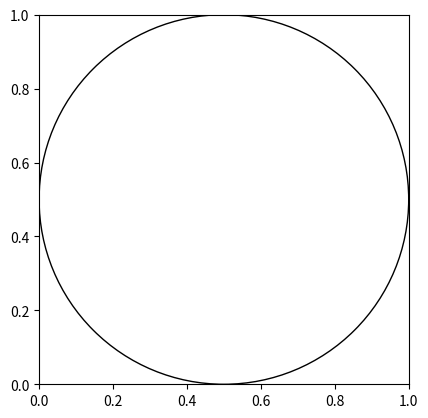

The matplotlib source for this figure: (Note: this script raises an exception after producing the figure.)
# import libraries
import numpy as np
import matplotlib.pyplot as plt 
import math

inc_c = 0 # points inside circle 
inc_s = 0 # points in square
n = 0

figure, axes = plt.subplots() # create graph foundation
draw_circle = plt.Circle((0.5, 0.5), 0.5, fill=False, zorder=10) # plot circle

axes.set_aspect(1) 
axes.add_artist(draw_circle) 

while(n<200): # only allow inputs above 200
    n = int(input("How many nodes would you like to input?\n[Please input a value of atleast 200]\n")) # ask user how many points to plot

cory = np.random.random_sample((n,)) # generate random x coordinate
corx = np.random.random_sample((n,)) # generate random y coordinate

for i in range(n): # for each point
    plt.plot(corx[i], cory[i], 'ro', alpha=0.1, zorder=5) # plot the point using coordinates

draw_circle = plt.Circle((0.5, 0.5), 0.5, fill=False) # draw the cirle

for i in range(n): # for each plot
    if((corx[i]*corx[i] + cory[i]*cory[i]) <= 1): # if selected random point is in circle
        inc_c += 1 # increment points plotted inside circle
        inc_s += 1 # increment total points plotted
    else:
        inc_s += 1 # increment total points only

pi = 4* (inc_c/inc_s) # estimate pi using ratio
print(pi) # print estimated pi

plt.title('Monte Carlo') # title of graph
plt.show() # show the graph